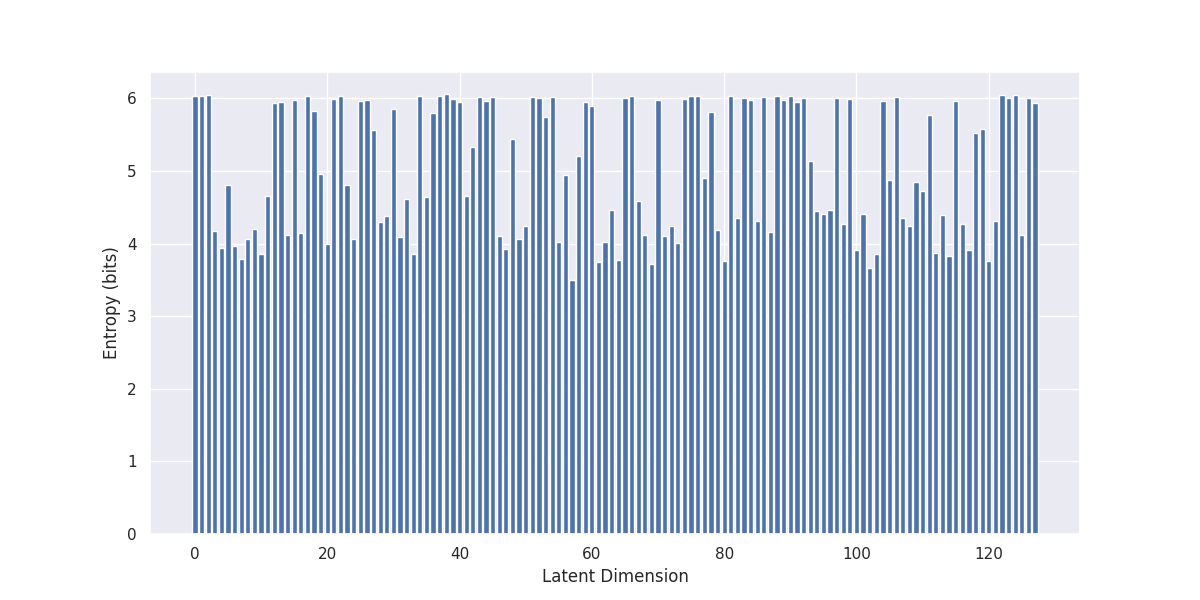

Source data for this figure (header and first rows):
, 0
0, 6.028
1, 6.028
2, 6.041
3, 4.18
4, 3.937
5, 4.813
6, 3.96
7, 3.794
8, 4.066
9, 4.204
10, 3.855
11, 4.654
12, 5.936
13, 5.944
14, 4.118
15, 5.973
16, 4.15
17, 6.031
18, 5.828
19, 4.964
20, 3.988
21, 5.995
22, 6.038
23, 4.811
24, 4.062
25, 5.959
26, 5.971
27, 5.565
28, 4.292
29, 4.385
30, 5.848
31, 4.094
32, 4.617
33, 3.851
34, 6.029
35, 4.641
36, 5.798
37, 6.027
38, 6.06
39, 5.992
40, 5.957
41, 4.66
42, 5.325
43, 6.026
44, 5.964
45, 6.02
46, 4.11
47, 3.929
48, 5.444
49, 4.066
50, 4.237
51, 6.017
52, 6.002
53, 5.745
54, 6.014
55, 4.019
56, 4.944
57, 3.499
58, 5.213
59, 5.951
... 68 more rows
